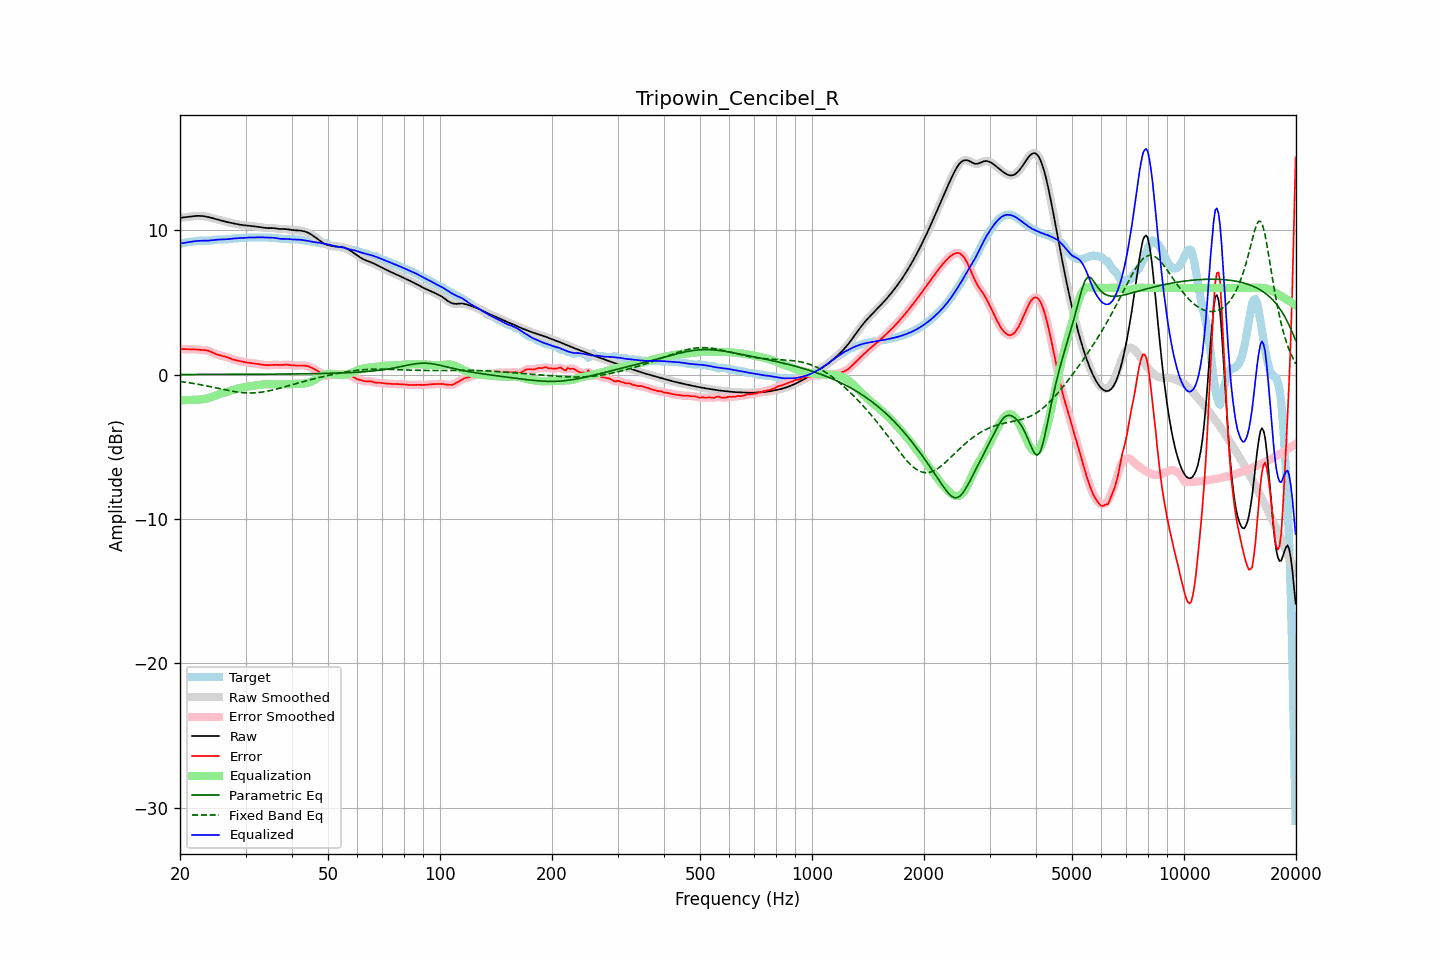

The table this chart was drawn from, first rows:
frequency, raw, error, smoothed, error_smoothed, equalization, parametric_eq, fixed_band_eq, equalized_raw, equalized_smoothed, target
20.00, 10.85, 1.79, 10.85, 1.79, -1.78, 0.01, -0.47, 9.07, 9.07, 9.06
20.20, 10.87, 1.78, 10.87, 1.78, -1.78, 0.01, -0.49, 9.09, 9.09, 9.09
20.40, 10.88, 1.77, 10.88, 1.77, -1.77, 0.01, -0.50, 9.11, 9.11, 9.12
20.61, 10.90, 1.76, 10.90, 1.76, -1.77, 0.01, -0.52, 9.12, 9.12, 9.14
20.81, 10.91, 1.76, 10.91, 1.76, -1.77, 0.01, -0.54, 9.14, 9.14, 9.15
21.02, 10.92, 1.76, 10.92, 1.76, -1.76, 0.01, -0.55, 9.16, 9.16, 9.16
21.23, 10.94, 1.76, 10.94, 1.76, -1.76, 0.01, -0.57, 9.18, 9.18, 9.18
21.44, 10.95, 1.76, 10.95, 1.76, -1.75, 0.01, -0.59, 9.20, 9.20, 9.19
21.66, 10.97, 1.76, 10.97, 1.76, -1.75, 0.01, -0.61, 9.22, 9.22, 9.21
21.87, 10.98, 1.75, 10.98, 1.75, -1.75, 0.01, -0.63, 9.23, 9.23, 9.23
22.09, 10.99, 1.74, 10.99, 1.74, -1.74, 0.01, -0.64, 9.25, 9.25, 9.25
22.31, 10.99, 1.73, 10.99, 1.73, -1.73, 0.01, -0.66, 9.26, 9.26, 9.26
22.54, 10.99, 1.72, 10.99, 1.72, -1.73, 0.01, -0.68, 9.27, 9.27, 9.27
22.76, 10.99, 1.71, 10.99, 1.71, -1.72, 0.01, -0.70, 9.27, 9.27, 9.28
22.99, 10.98, 1.71, 10.98, 1.71, -1.71, 0.01, -0.73, 9.27, 9.27, 9.27
23.22, 10.96, 1.70, 10.96, 1.70, -1.69, 0.01, -0.75, 9.27, 9.27, 9.27
23.45, 10.95, 1.68, 10.95, 1.68, -1.67, 0.01, -0.77, 9.27, 9.27, 9.26
23.69, 10.92, 1.66, 10.92, 1.66, -1.65, 0.01, -0.79, 9.27, 9.27, 9.26
23.92, 10.90, 1.63, 10.90, 1.63, -1.62, 0.01, -0.82, 9.28, 9.28, 9.27
24.16, 10.87, 1.59, 10.87, 1.59, -1.58, 0.01, -0.84, 9.29, 9.29, 9.28
24.40, 10.84, 1.54, 10.84, 1.54, -1.54, 0.01, -0.86, 9.30, 9.30, 9.30
24.65, 10.81, 1.49, 10.81, 1.49, -1.50, 0.01, -0.89, 9.32, 9.32, 9.32
24.89, 10.78, 1.44, 10.78, 1.44, -1.45, 0.01, -0.91, 9.33, 9.33, 9.34
25.14, 10.75, 1.40, 10.75, 1.40, -1.41, 0.01, -0.93, 9.34, 9.34, 9.35
25.39, 10.72, 1.36, 10.72, 1.36, -1.37, 0.01, -0.96, 9.35, 9.35, 9.36
25.65, 10.69, 1.33, 10.69, 1.33, -1.34, 0.01, -0.98, 9.35, 9.35, 9.36
25.91, 10.66, 1.30, 10.66, 1.30, -1.30, 0.01, -1.01, 9.35, 9.35, 9.35
26.16, 10.63, 1.28, 10.63, 1.28, -1.27, 0.02, -1.03, 9.36, 9.36, 9.35
26.43, 10.60, 1.25, 10.60, 1.25, -1.24, 0.02, -1.05, 9.36, 9.36, 9.35
26.69, 10.57, 1.21, 10.57, 1.21, -1.20, 0.02, -1.08, 9.37, 9.37, 9.36
26.96, 10.55, 1.17, 10.55, 1.17, -1.17, 0.02, -1.10, 9.38, 9.38, 9.38
27.23, 10.52, 1.13, 10.52, 1.13, -1.13, 0.02, -1.12, 9.39, 9.39, 9.39
27.50, 10.50, 1.09, 10.50, 1.09, -1.09, 0.02, -1.14, 9.41, 9.41, 9.41
27.77, 10.48, 1.05, 10.48, 1.05, -1.06, 0.02, -1.16, 9.42, 9.42, 9.43
28.05, 10.45, 1.02, 10.45, 1.02, -1.02, 0.02, -1.18, 9.43, 9.43, 9.43
28.33, 10.43, 0.99, 10.43, 0.99, -0.99, 0.02, -1.20, 9.44, 9.44, 9.44
28.62, 10.41, 0.96, 10.41, 0.96, -0.96, 0.02, -1.21, 9.44, 9.44, 9.44
28.90, 10.38, 0.94, 10.38, 0.94, -0.94, 0.02, -1.23, 9.45, 9.45, 9.44
29.19, 10.37, 0.91, 10.37, 0.91, -0.91, 0.02, -1.24, 9.45, 9.45, 9.45
29.48, 10.35, 0.89, 10.35, 0.89, -0.89, 0.02, -1.25, 9.46, 9.46, 9.46
29.78, 10.34, 0.87, 10.34, 0.87, -0.87, 0.02, -1.26, 9.47, 9.47, 9.47
30.08, 10.33, 0.85, 10.33, 0.85, -0.85, 0.02, -1.26, 9.48, 9.48, 9.48
30.38, 10.32, 0.83, 10.32, 0.83, -0.83, 0.02, -1.27, 9.49, 9.49, 9.49
30.68, 10.31, 0.81, 10.31, 0.81, -0.81, 0.02, -1.27, 9.49, 9.49, 9.49
30.99, 10.29, 0.80, 10.29, 0.80, -0.80, 0.02, -1.27, 9.49, 9.49, 9.49
31.30, 10.28, 0.78, 10.28, 0.78, -0.78, 0.02, -1.27, 9.50, 9.50, 9.49
31.61, 10.27, 0.77, 10.27, 0.77, -0.77, 0.02, -1.27, 9.50, 9.50, 9.49
31.93, 10.25, 0.76, 10.25, 0.76, -0.75, 0.02, -1.26, 9.50, 9.50, 9.50
32.24, 10.24, 0.74, 10.24, 0.74, -0.74, 0.02, -1.25, 9.50, 9.50, 9.50
32.57, 10.23, 0.73, 10.23, 0.73, -0.72, 0.03, -1.24, 9.51, 9.51, 9.50
32.89, 10.21, 0.71, 10.21, 0.71, -0.70, 0.03, -1.23, 9.51, 9.51, 9.50
33.22, 10.19, 0.69, 10.19, 0.69, -0.69, 0.03, -1.21, 9.51, 9.50, 9.51
33.55, 10.18, 0.67, 10.18, 0.67, -0.68, 0.03, -1.19, 9.50, 9.50, 9.50
33.89, 10.16, 0.66, 10.16, 0.66, -0.67, 0.03, -1.17, 9.49, 9.49, 9.50
34.23, 10.15, 0.65, 10.15, 0.65, -0.66, 0.03, -1.15, 9.49, 9.49, 9.50
34.57, 10.14, 0.65, 10.15, 0.65, -0.66, 0.03, -1.13, 9.48, 9.48, 9.49
34.92, 10.14, 0.66, 10.14, 0.66, -0.66, 0.03, -1.11, 9.48, 9.48, 9.49
35.27, 10.15, 0.67, 10.14, 0.67, -0.66, 0.03, -1.08, 9.48, 9.48, 9.48
35.62, 10.14, 0.68, 10.14, 0.68, -0.67, 0.03, -1.06, 9.48, 9.48, 9.47
35.97, 10.13, 0.68, 10.13, 0.68, -0.67, 0.03, -1.03, 9.47, 9.46, 9.45
... 635 more rows
